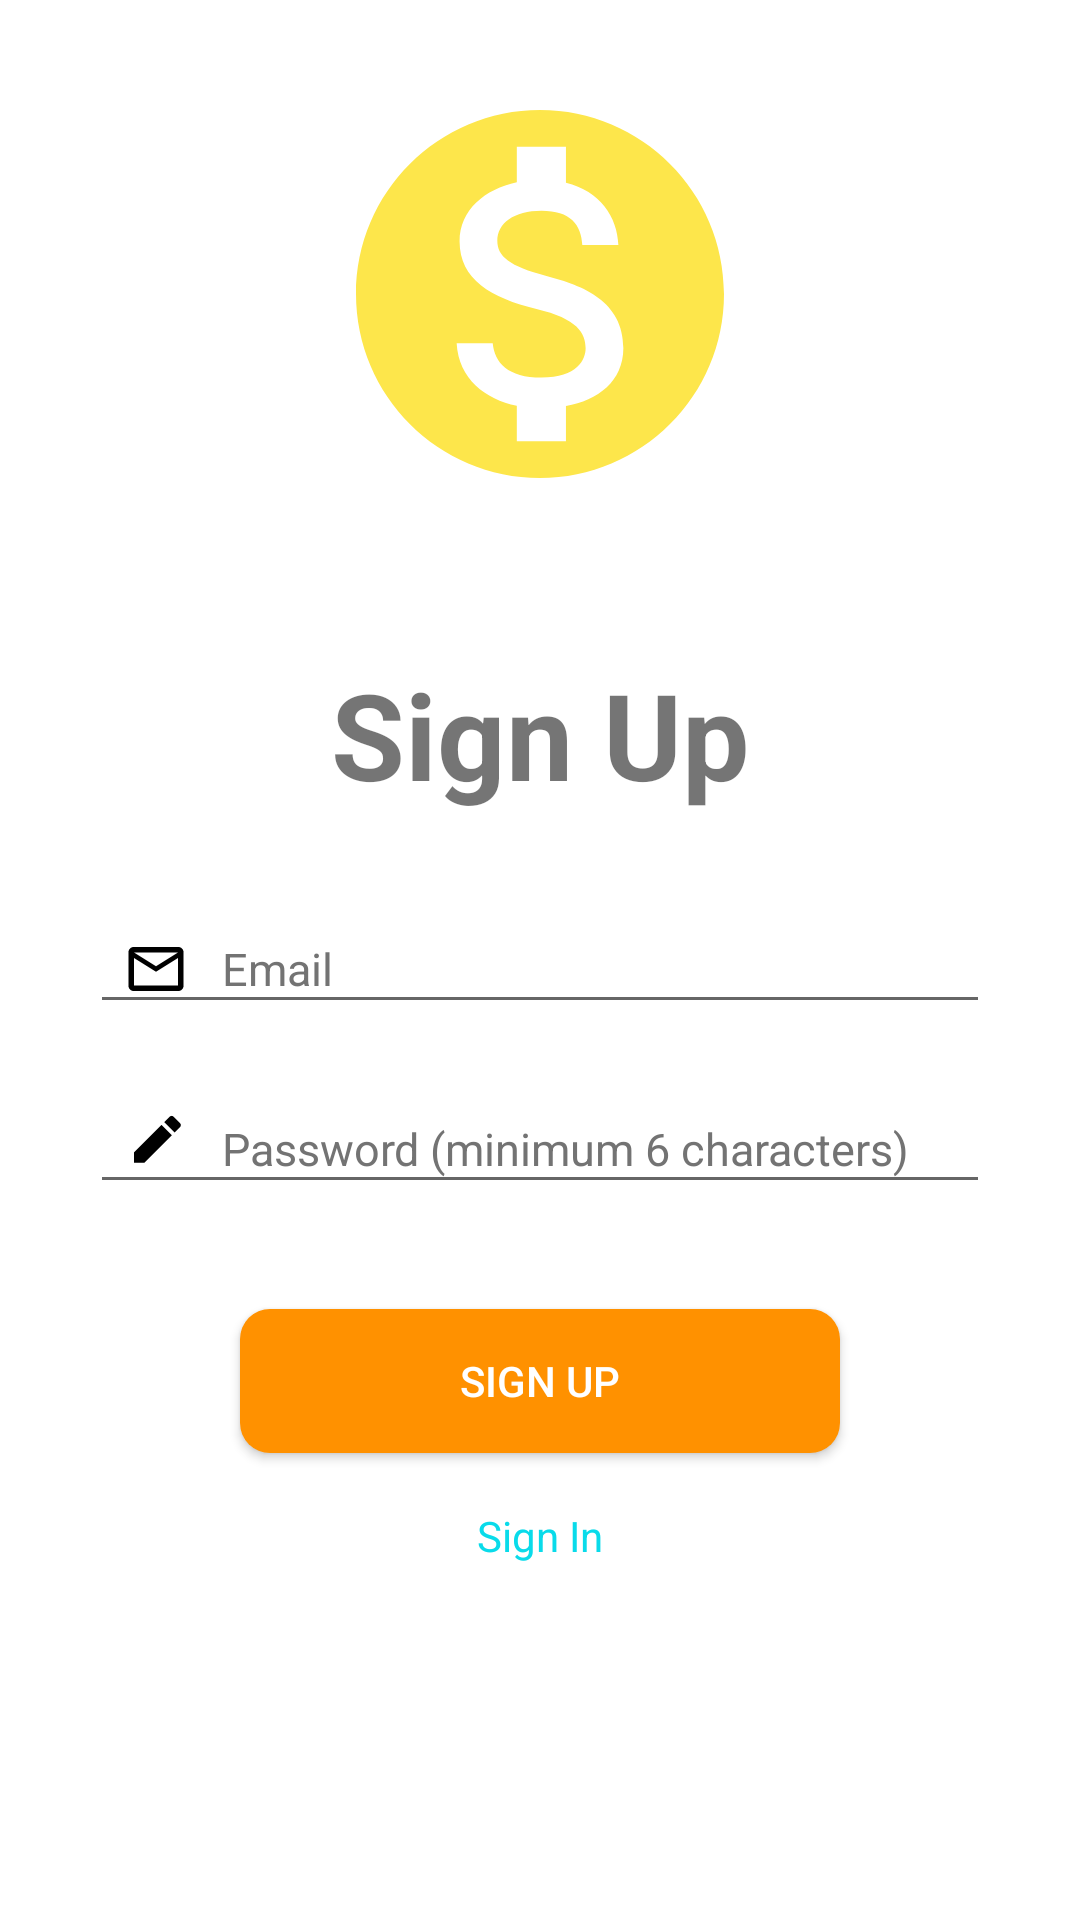

Write the Android layout XML for this screen, with the resource values it uses.
<!-- AndroidManifest.xml: application theme AppTheme.NoActionBar -->
<!-- res/layout/activity_signup.xml -->
<?xml version="1.0" encoding="utf-8"?>
<RelativeLayout xmlns:android="http://schemas.android.com/apk/res/android"
    xmlns:tools="http://schemas.android.com/tools"
    android:layout_width="match_parent"
    android:layout_height="match_parent"
    tools:context=".activity_signup">



    <ScrollView
        android:layout_width="match_parent"
        android:layout_height="match_parent"
        android:layout_alignParentBottom="true">


        <LinearLayout
            android:layout_width="match_parent"
            android:layout_height="wrap_content"
            android:orientation="vertical"
            android:layout_marginStart="30dp"
            android:layout_marginEnd="30dp">


            <ImageView
                android:id="@+id/ivRegLogo"
                android:layout_width="match_parent"
                android:layout_height="160dp"
                android:layout_marginBottom="40dp"
                android:layout_marginTop="18dp"
                android:contentDescription="TODO"
                android:scaleType="fitCenter"
                android:src="@drawable/coin" />



            <TextView
                android:id="@+id/ivJoinUs"
                android:layout_width="match_parent"
                android:layout_height="wrap_content"
                android:layout_marginBottom="30dp"
                android:text="Sign Up"
                android:textSize="40dp"
                android:textStyle="bold"
                android:textAlignment="center"/>

            <AutoCompleteTextView
                android:id="@+id/atvEmailReg"
                android:inputType="textEmailAddress"
                android:layout_width="match_parent"
                android:layout_height="40dp"
                android:layout_marginBottom="20dp"
                android:drawableLeft="@drawable/mail"
                android:drawablePadding="10dp"
                android:hint="Email"
                android:paddingEnd="10dp"
                android:paddingStart="10dp"
                android:textColor="@color/Black"
                android:textColorHint="@color/Dark_grey"
                android:textSize="15sp" />


            <AutoCompleteTextView
                android:id="@+id/atvPasswordReg"
                android:inputType="textPassword"
                android:layout_width="match_parent"
                android:layout_height="40dp"
                android:layout_marginBottom="20dp"
                android:drawableLeft="@drawable/password"
                android:drawablePadding="10dp"
                android:hint="Password (minimum 6 characters)"
                android:paddingEnd="10dp"
                android:paddingStart="10dp"
                android:textColor="@color/Black"
                android:textColorHint="@color/Dark_grey"
                android:textSize="15sp" />


            <Button
                android:id="@+id/btnSignUp"
                android:layout_width="200dp"
                android:layout_height="wrap_content"
                android:layout_marginTop="15dp"
                android:layout_gravity="center"
                android:background="@drawable/button"
                android:text="Sign Up"
                android:textColor="#FFFFFF" />

            <TextView
                android:id="@+id/tvSignIn"
                android:layout_width="wrap_content"
                android:layout_height="wrap_content"
                android:layout_gravity="center"
                android:layout_marginTop="18dp"
                android:text="Sign In"
                android:textColor="@color/colorPrimary2" />

        </LinearLayout>

    </ScrollView>

</RelativeLayout>
<!-- resources referenced by this layout -->
<resources>
  <color name="Black">#000000</color>
  <color name="Dark_grey">#737373</color>
  <color name="colorPrimary2">#09dbea</color>
  <!-- drawable button (drawable) -->
  <?xml version="1.0" encoding="utf-8"?>
      <shape xmlns:android="http://schemas.android.com/apk/res/android"
          android:shape="rectangle" android:padding="10dp">
          <solid android:color="@color/colorPrimary"/>
          <corners android:radius="10dp"/>
      </shape>
  <!-- drawable coin (drawable-anydpi) -->
  <vector xmlns:android="http://schemas.android.com/apk/res/android"
      android:width="24dp"
      android:height="24dp"
      android:viewportWidth="26.086956"
      android:viewportHeight="26.086956"
      android:tint="#FDE64B">
    <group android:translateX="1.0434783"
        android:translateY="1.0434783">
        <path
            android:fillColor="#FF000000"
            android:pathData="M12,2C6.48,2 2,6.48 2,12s4.48,10 10,10 10,-4.48 10,-10S17.52,2 12,2zM13.41,18.09L13.41,20h-2.67v-1.93c-1.71,-0.36 -3.16,-1.46 -3.27,-3.4h1.96c0.1,1.05 0.82,1.87 2.65,1.87 1.96,0 2.4,-0.98 2.4,-1.59 0,-0.83 -0.44,-1.61 -2.67,-2.14 -2.48,-0.6 -4.18,-1.62 -4.18,-3.67 0,-1.72 1.39,-2.84 3.11,-3.21L10.74,4h2.67v1.95c1.86,0.45 2.79,1.86 2.85,3.39L14.3,9.34c-0.05,-1.11 -0.64,-1.87 -2.22,-1.87 -1.5,0 -2.4,0.68 -2.4,1.64 0,0.84 0.65,1.39 2.67,1.91s4.18,1.39 4.18,3.91c-0.01,1.83 -1.38,2.83 -3.12,3.16z"/>
    </group>
  </vector>
  <!-- drawable mail (drawable-anydpi-v24) -->
  <vector xmlns:android="http://schemas.android.com/apk/res/android"
      android:width="24dp"
      android:height="24dp"
      android:viewportWidth="26.086956"
      android:viewportHeight="26.086956"
      android:tint="#000000">
    <group android:translateX="1.0434783"
        android:translateY="1.0434783">
        <path
            android:fillColor="#FF000000"
            android:pathData="M20,4L4,4c-1.1,0 -1.99,0.9 -1.99,2L2,18c0,1.1 0.9,2 2,2h16c1.1,0 2,-0.9 2,-2L22,6c0,-1.1 -0.9,-2 -2,-2zM20,18L4,18L4,8l8,5 8,-5v10zM12,11L4,6h16l-8,5z"/>
    </group>
  </vector>
  <!-- drawable password (drawable-anydpi-v24) -->
  <vector xmlns:android="http://schemas.android.com/apk/res/android"
      android:width="24dp"
      android:height="24dp"
      android:viewportWidth="26.086956"
      android:viewportHeight="26.086956"
      android:tint="#000000">
    <group android:translateX="1.0434783"
        android:translateY="1.0434783">
        <path
            android:fillColor="#FF000000"
            android:pathData="M17.75,7L14,3.25l-10,10L4,17h3.75l10,-10zM20.71,4.04c0.39,-0.39 0.39,-1.02 0,-1.41L18.37,0.29c-0.39,-0.39 -1.02,-0.39 -1.41,0L15,2.25 18.75,6l1.96,-1.96z"/>
        <path
            android:pathData="M0,20h24v4H0z"
            android:fillAlpha=".36"/>
    </group>
  </vector>
  <style name="AppTheme.NoActionBar">
          <item name="colorPrimary">@color/colorPrimary</item>
          <item name="colorPrimaryDark">@color/Black</item>
          <item name="colorAccent">@color/colorAccent</item>
          <item name="windowActionBar">false</item>
          <item name="windowNoTitle">true</item>
      </style>
  <color name="colorPrimary">#ff9100</color>
  <color name="colorAccent">#D81B60</color>
</resources>
